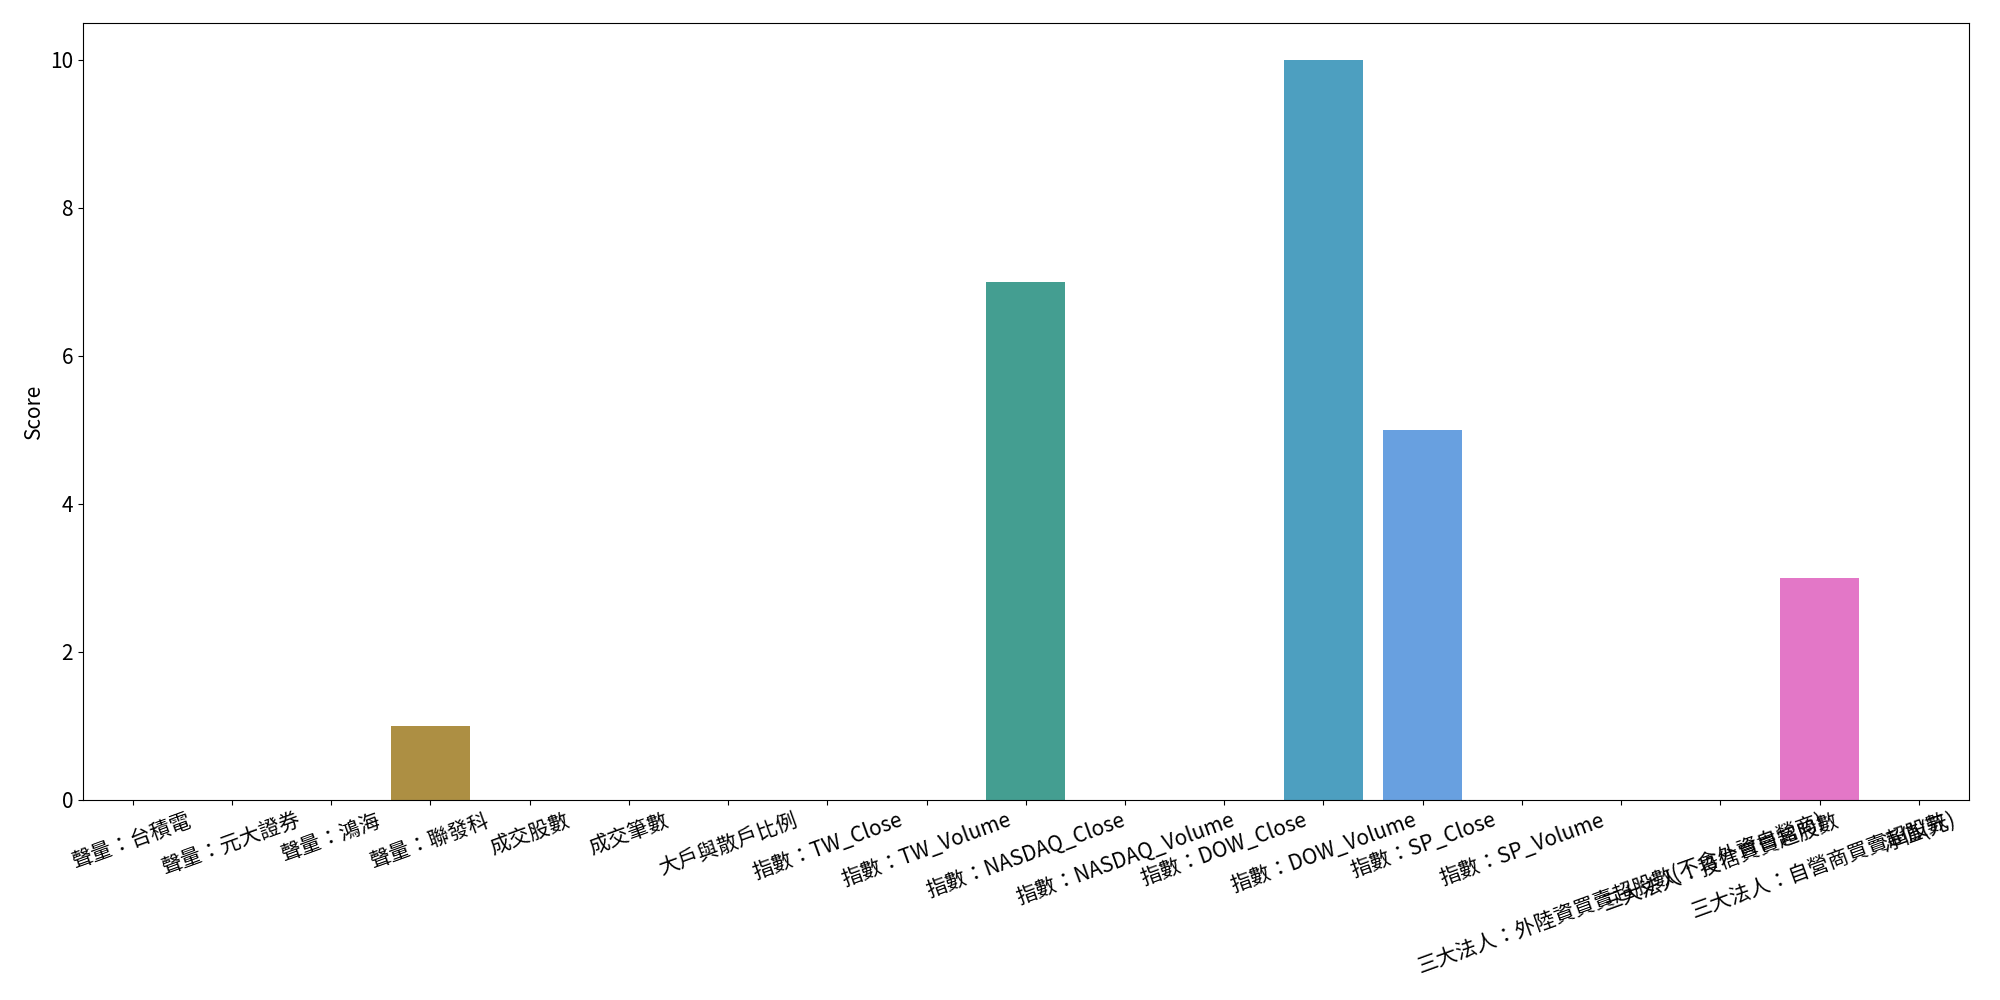

Source data for this figure (header and first rows):
聲量：台積電, 聲量：元大證券, 聲量：鴻海, 聲量：聯發科, 成交股數, 成交筆數, 大戶與散戶比例, 指數：TW_Close, 指數：TW_Volume, 指數：NASDAQ_Close, 指數：NASDAQ_Volume, 指數：DOW_Close, 指數：DOW_Volume, 指數：SP_Close, 指數：SP_Volume, 三大法人：外陸資買賣超股數(不含外資自營商), 三大法人：投信買賣超股數, 三大法人：自營商買賣超股數, 淨值(元)
0.1698, 0.2769, 0.2769, -0.1324, -0.2806, -0.2448, -0.06945, -0.0726, -0.672, 0.622, -0.1653, 0.1016, -0.8619, 0.8908, -0.3294, 0.5028, -0.2828, 0.3719, -0.3159
-0.8536, 0.8156, 0.0, -0.8152, 0.1325, -0.07749, 0.7556, 0.0331, 0.585, -0.4854, -0.4497, -0.07226, 0.9211, -0.9226, 0.1814, -0.2335, 0.0, 0.6023, 0.3001
-0.4102, 0.5552, -0.4638, -0.2878, 0.5539, 0.5555, 0.3999, -0.6906, 0.5121, -0.548, 0.5631, -0.7421, 0.7653, -0.6965, 0.7233, -0.008413, 0.0, -0.5203, -0.7118
0.9283, -0.9564, -0.2125, 0.9355, -0.2654, -0.4177, 0.334, -0.6995, 0.2747, 0.8037, -0.07995, 0.7311, 0.9634, 0.7406, -0.7846, -0.5482, -0.6564, -0.04426, -0.8999
-0.6416, 0.0, -0.5217, 0.002782, -0.2192, -0.3066, 0.1423, -0.4475, -0.3565, 0.008159, -0.01941, 0.1564, 0.7247, 0.2567, 0.3608, 0.1511, -0.104, 0.2641, -0.6537
0.8597, 0.0, 0.7726, 0.3814, 0.5879, 0.5892, 0.5923, 0.6203, 0.4618, 0.72, 0.4875, 0.536, 0.6529, 0.6641, 0.7317, 0.5844, 0.1916, 0.498, 0.5327
0.6573, 0.0, -0.8158, 0.8605, -0.2174, 0.04286, -0.5135, 0.455, -0.2734, -0.3526, 0.367, -0.9078, 0.1716, -0.7593, -0.02836, -0.4163, 0.3455, 0.04403, 0.7561
-0.1473, 0.0, 0.1407, -0.4273, -0.1856, -0.4683, 0.1602, -0.963, -0.1872, 0.327, -0.5873, 0.5586, -0.2856, 0.5109, -0.4342, 0.8226, 0.8299, 0.7857, -0.6842
0.3409, 0.2607, 0.1182, 0.06858, 0.295, 0.7967, -0.2493, -0.6657, -0.06719, 0.7838, -0.6763, 0.46, -0.6995, 0.9845, -0.6371, -0.3852, 0.02247, -0.5359, -0.4035
-0.0188, 0.08069, 0.3294, 0.3067, 0.0237, 0.4785, -0.8568, -0.01406, -0.02681, 0.1637, 0.1507, -0.169, 0.3697, 0.04699, 0.1954, -0.1362, 0.5652, -0.4711, -0.2071
-0.5507, -0.6739, -0.6731, 0.6731, 0.7712, 0.4001, 0.355, 0.4444, 0.1559, 0.7083, 0.2978, 0.59, 0.284, 0.6706, 0.25, 0.1616, -0.5328, 0.9565, -0.2714
